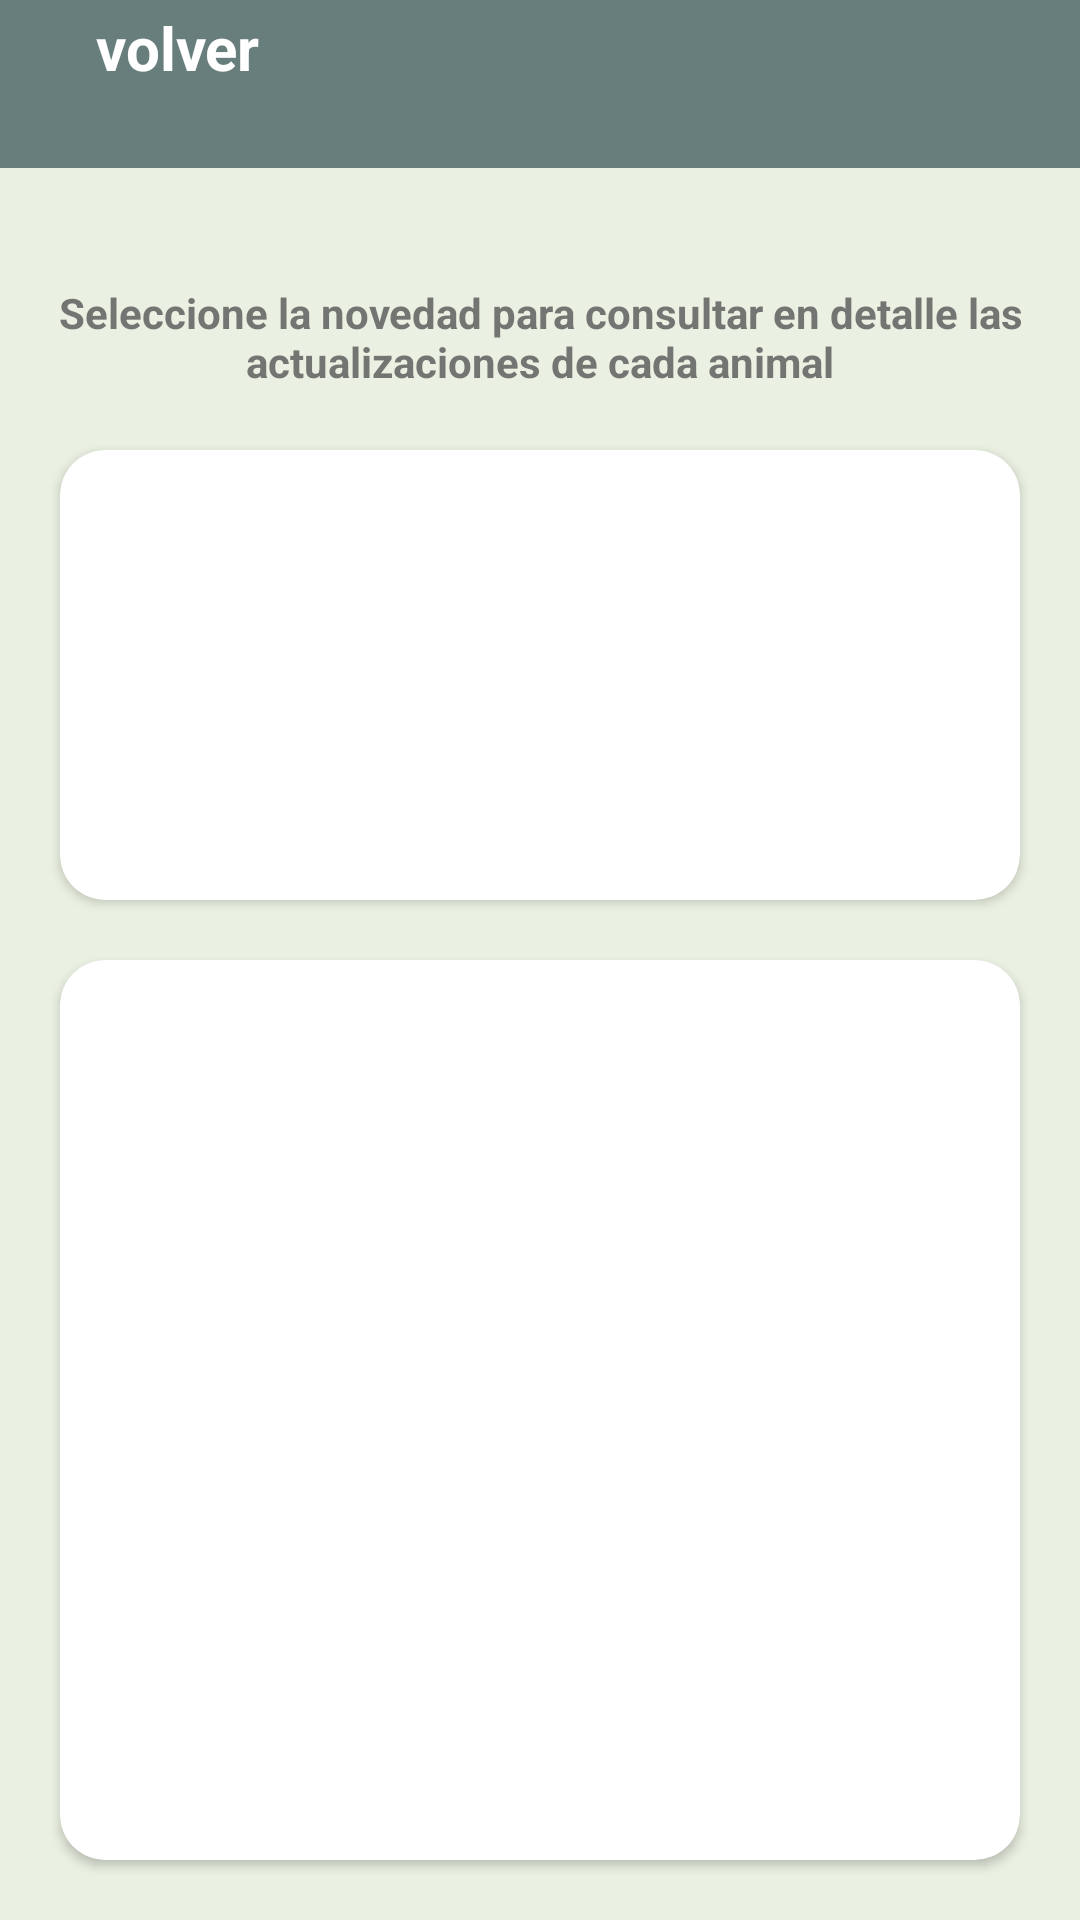

Android layout source for this screen:
<!-- AndroidManifest.xml: application theme Theme.LivestockProject -->
<!-- res/layout/activity_cow_details_breeding.xml -->
<androidx.constraintlayout.widget.ConstraintLayout xmlns:android="http://schemas.android.com/apk/res/android"
    xmlns:app="http://schemas.android.com/apk/res-auto"
    xmlns:tools="http://schemas.android.com/tools"
    android:layout_width="match_parent"
    android:layout_height="match_parent"
    android:background="@color/background_app"
    tools:context=".ui.Cow.Lifting.Consult.ConsultCowLiftingActivity">

    <include
        android:id="@+id/viewToolBar"
        layout="@layout/view_tool_bar"
        app:layout_constraintStart_toStartOf="parent"
        app:layout_constraintEnd_toEndOf="parent"
        app:layout_constraintTop_toTopOf="parent"
        app:layout_constraintBottom_toTopOf="@+id/tvTitle"/>

    <TextView
        android:id="@+id/tvTitle"
        android:layout_width="0dp"
        android:layout_height="wrap_content"
        android:textAlignment="center"
        android:textColor="@color/black"
        android:textSize="25sp"
        android:textStyle="bold"
        app:layout_constraintStart_toStartOf="parent"
        app:layout_constraintEnd_toEndOf="parent"
        app:layout_constraintTop_toBottomOf="@+id/viewToolBar"
        app:layout_constraintBottom_toTopOf="@+id/tvDescription"
        tools:text="Estadisticas vaca 111" />

    <TextView
        android:id="@+id/tvDescription"
        android:layout_width="wrap_content"
        android:layout_height="wrap_content"
        android:layout_margin="5dp"
        android:text="@string/ConsultCows_Recomendation2"
        android:textAlignment="center"
        android:textColor="@color/gray"
        android:textStyle="bold"
        app:layout_constraintEnd_toEndOf="parent"
        app:layout_constraintStart_toStartOf="parent"
        app:layout_constraintTop_toBottomOf="@+id/tvTitle" />


    <androidx.cardview.widget.CardView
        android:id="@+id/cvRecycler"
        android:layout_width="0dp"
        android:layout_height="150dp"
        android:layout_margin="20dp"
        app:cardCornerRadius="15dp"
        app:layout_constraintEnd_toEndOf="parent"
        app:layout_constraintStart_toStartOf="parent"
        app:layout_constraintTop_toBottomOf="@+id/tvDescription">

        <androidx.recyclerview.widget.RecyclerView
            android:id="@+id/rvNews"
            android:layout_width="match_parent"
            android:layout_height="match_parent"
            android:layout_margin="5dp" />
    </androidx.cardview.widget.CardView>

    <androidx.cardview.widget.CardView
        android:id="@+id/cvRecycler1"
        android:layout_width="0dp"
        android:layout_height="300dp"
        android:layout_margin="20dp"
        app:cardCornerRadius="15dp"
        app:layout_constraintEnd_toEndOf="parent"
        app:layout_constraintStart_toStartOf="parent"
        app:layout_constraintTop_toBottomOf="@+id/cvRecycler">

        <TextView
            android:id="@+id/tvStats"
            android:layout_width="wrap_content"
            android:layout_height="wrap_content"
            android:padding="10dp"
            tools:text="Estadisticas, hijos que tuvo etc djsfhsjkfh" />
    </androidx.cardview.widget.CardView>

        <Button
            android:id="@+id/btnRegisterWeight"
            android:layout_width="0dp"
            android:layout_height="wrap_content"
            android:layout_margin="20dp"
            android:backgroundTint="@color/button_red"
            android:text="@string/register_novelty"
            app:layout_constraintEnd_toEndOf="parent"
            app:layout_constraintStart_toStartOf="parent"
            app:layout_constraintTop_toBottomOf="@+id/cvRecycler1" />

</androidx.constraintlayout.widget.ConstraintLayout>
<!-- res/layout/view_tool_bar.xml (included above) -->
<?xml version="1.0" encoding="utf-8"?>
<FrameLayout
    xmlns:android="http://schemas.android.com/apk/res/android"
    xmlns:app="http://schemas.android.com/apk/res-auto"
    android:layout_width="match_parent"
    android:layout_height="?actionBarSize"
    android:background="@color/toolBar"
    app:layout_constraintTop_toTopOf="parent">

    <LinearLayout
        android:id="@+id/back"
        android:layout_width="wrap_content"
        android:layout_height="wrap_content"
        android:gravity="center"
        android:orientation="horizontal">

        <ImageView
            android:layout_width="wrap_content"
            android:layout_height="wrap_content"
            android:padding="16dp"
            android:src="@drawable/back_icon" />

        <TextView
            android:layout_width="wrap_content"
            android:layout_height="wrap_content"
            android:text="volver"
            android:textColor="@color/white"
            android:textSize="20sp"
            android:textStyle="bold" />

    </LinearLayout>
</FrameLayout>
<!-- resources referenced by this layout -->
<resources>
  <color name="background_app">#EAF1E2</color>
  <color name="black">#FF000000</color>
  <color name="button_red">#EF4949</color>
  <color name="gray">#D75D5E5D</color>
  <color name="toolBar">#687E7C</color>
  <color name="white">#FFFFFFFF</color>
  <string name="ConsultCows_Recomendation2">Seleccione la novedad para consultar en detalle las actualizaciones de cada animal</string>
  <string name="register_novelty">registrar novedad</string>
  <style name="Theme.LivestockProject" parent="Theme.MaterialComponents.DayNight.NoActionBar">
          
          <item name="colorPrimary">@color/toolBar</item>
          <item name="colorPrimaryVariant">@color/toolBar</item>
          <item name="colorOnPrimary">@color/white</item>
          
          <item name="colorSecondary">@color/teal_200</item>
          <item name="colorSecondaryVariant">@color/teal_700</item>
          <item name="colorOnSecondary">@color/black</item>
          
          <item name="android:statusBarColor">?attr/colorPrimaryVariant</item>
          
      </style>
  <color name="teal_200">#FF03DAC5</color>
  <color name="teal_700">#FF018786</color>
</resources>
